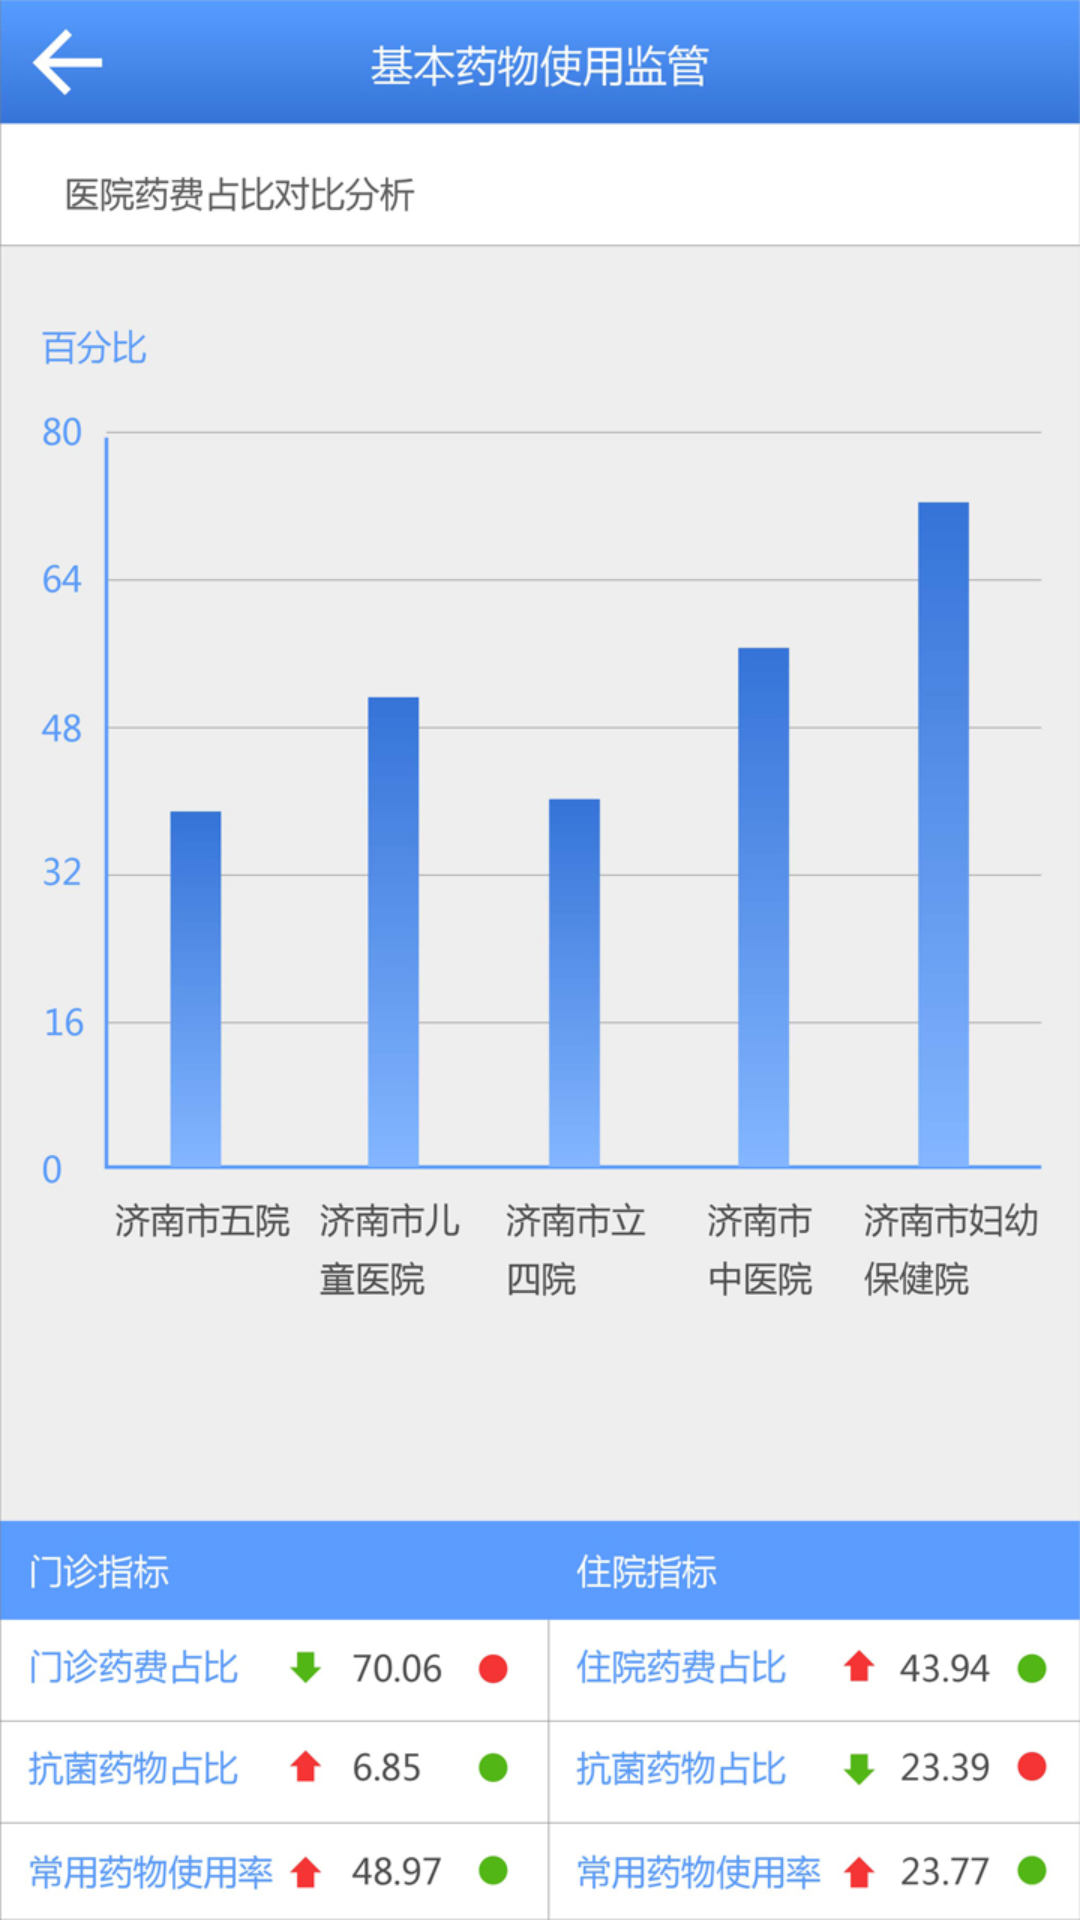

Here is an Android app screen rendered from its layout file. Give the layout XML and the strings, colors and styles it references.
<!-- AndroidManifest.xml: application theme AppTheme -->
<!-- res/layout/activity_basicdruguse.xml -->
<?xml version="1.0" encoding="utf-8"?>
<LinearLayout xmlns:android="http://schemas.android.com/apk/res/android"
    android:layout_width="match_parent"
    android:layout_height="match_parent"
    android:orientation="vertical" 
    android:background="@drawable/basicdruguse">
    

</LinearLayout>
<!-- resources referenced by this layout -->
<resources>
  <!-- drawable basicdruguse: jpg bitmap (drawable-hdpi, 301188 bytes) -->
  <style name="AppTheme" parent="AppBaseTheme">
          
      </style>
  <style name="AppBaseTheme" parent="android:Theme.Light">
          
      </style>
</resources>
